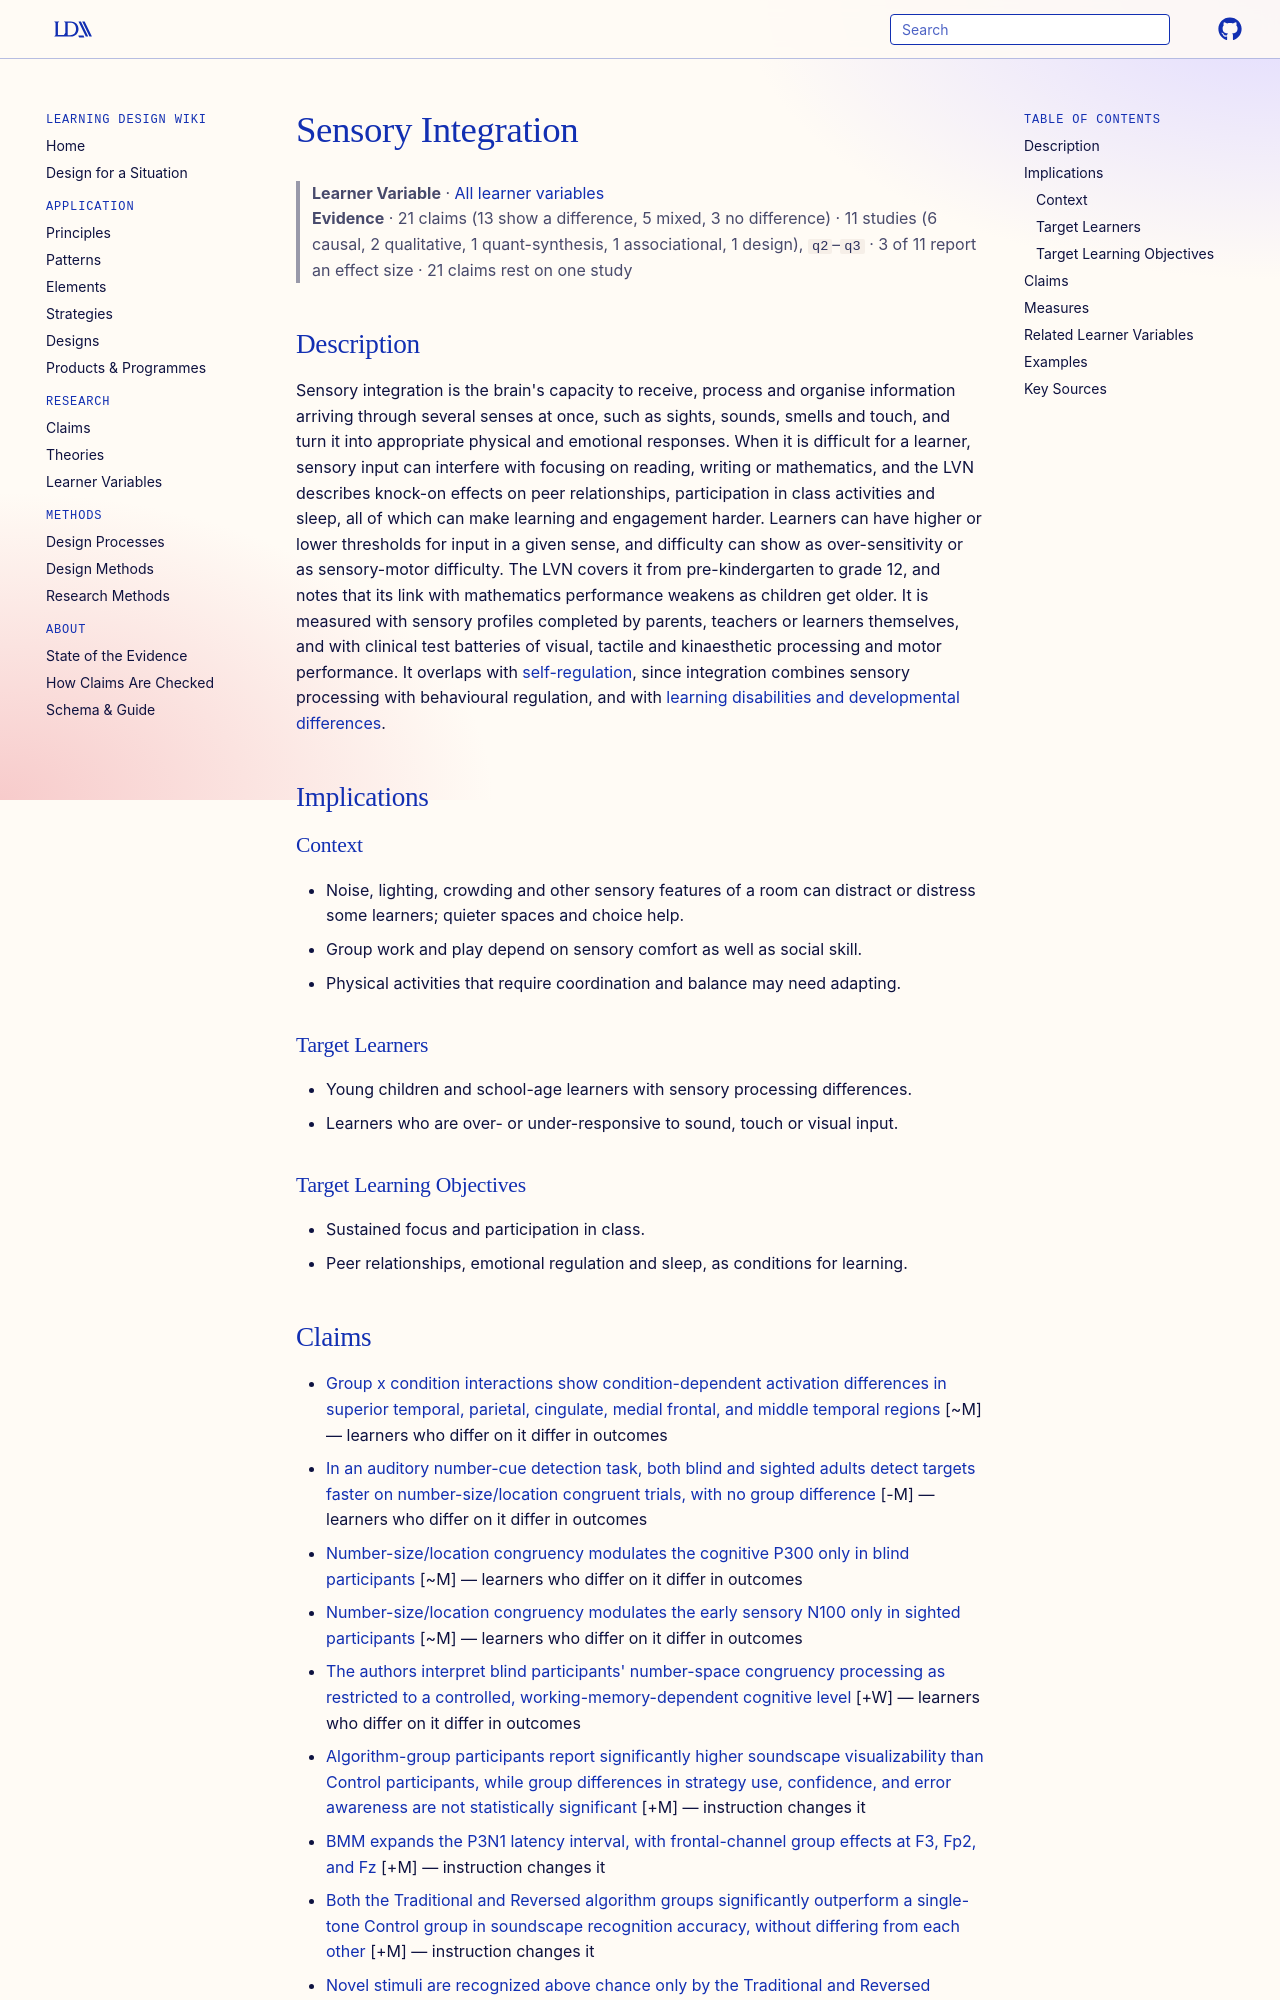

repository: Learning-Design-Alliance/learning-wiki · page: learner-variables/sensory-integration/index.html · generator: mkdocs

---
type: learner-variable
id: sensory-integration
title: Sensory Integration
description: "The brain's ability to take in, organise and combine information from several senses and turn it into fitting physical and emotional responses."
canonical: true
status: review
generated:
  by: claude/unspecified
  at: 2026-10-16
---

# Sensory Integration

> **Learner Variable** · [All learner variables](index.md)
> **Evidence** · 21 claims (13 show a difference, 5 mixed, 3 no difference) · 11 studies (6 causal, 2 qualitative, 1 quant-synthesis, 1 associational, 1 design), `q2`–`q3` · 3 of 11 report an effect size · 21 claims rest on one study

## Description
Sensory integration is the brain's capacity to receive, process and organise information arriving through several senses at once, such as sights, sounds, smells and touch, and turn it into appropriate physical and emotional responses. When it is difficult for a learner, sensory input can interfere with focusing on reading, writing or mathematics, and the LVN describes knock-on effects on peer relationships, participation in class activities and sleep, all of which can make learning and engagement harder. Learners can have higher or lower thresholds for input in a given sense, and difficulty can show as over-sensitivity or as sensory-motor difficulty. The LVN covers it from pre-kindergarten to grade 12, and notes that its link with mathematics performance weakens as children get older. It is measured with sensory profiles completed by parents, teachers or learners themselves, and with clinical test batteries of visual, tactile and kinaesthetic processing and motor performance. It overlaps with [self-regulation](self-regulation.md), since integration combines sensory processing with behavioural regulation, and with [learning disabilities and developmental differences](learning-disabilities.md).

## Implications

### Context
- Noise, lighting, crowding and other sensory features of a room can distract or distress some learners; quieter spaces and choice help.
- Group work and play depend on sensory comfort as well as social skill.
- Physical activities that require coordination and balance may need adapting.

### Target Learners
- Young children and school-age learners with sensory processing differences.
- Learners who are over- or under-responsive to sound, touch or visual input.

### Target Learning Objectives
- Sustained focus and participation in class.
- Peer relationships, emotional regulation and sleep, as conditions for learning.
